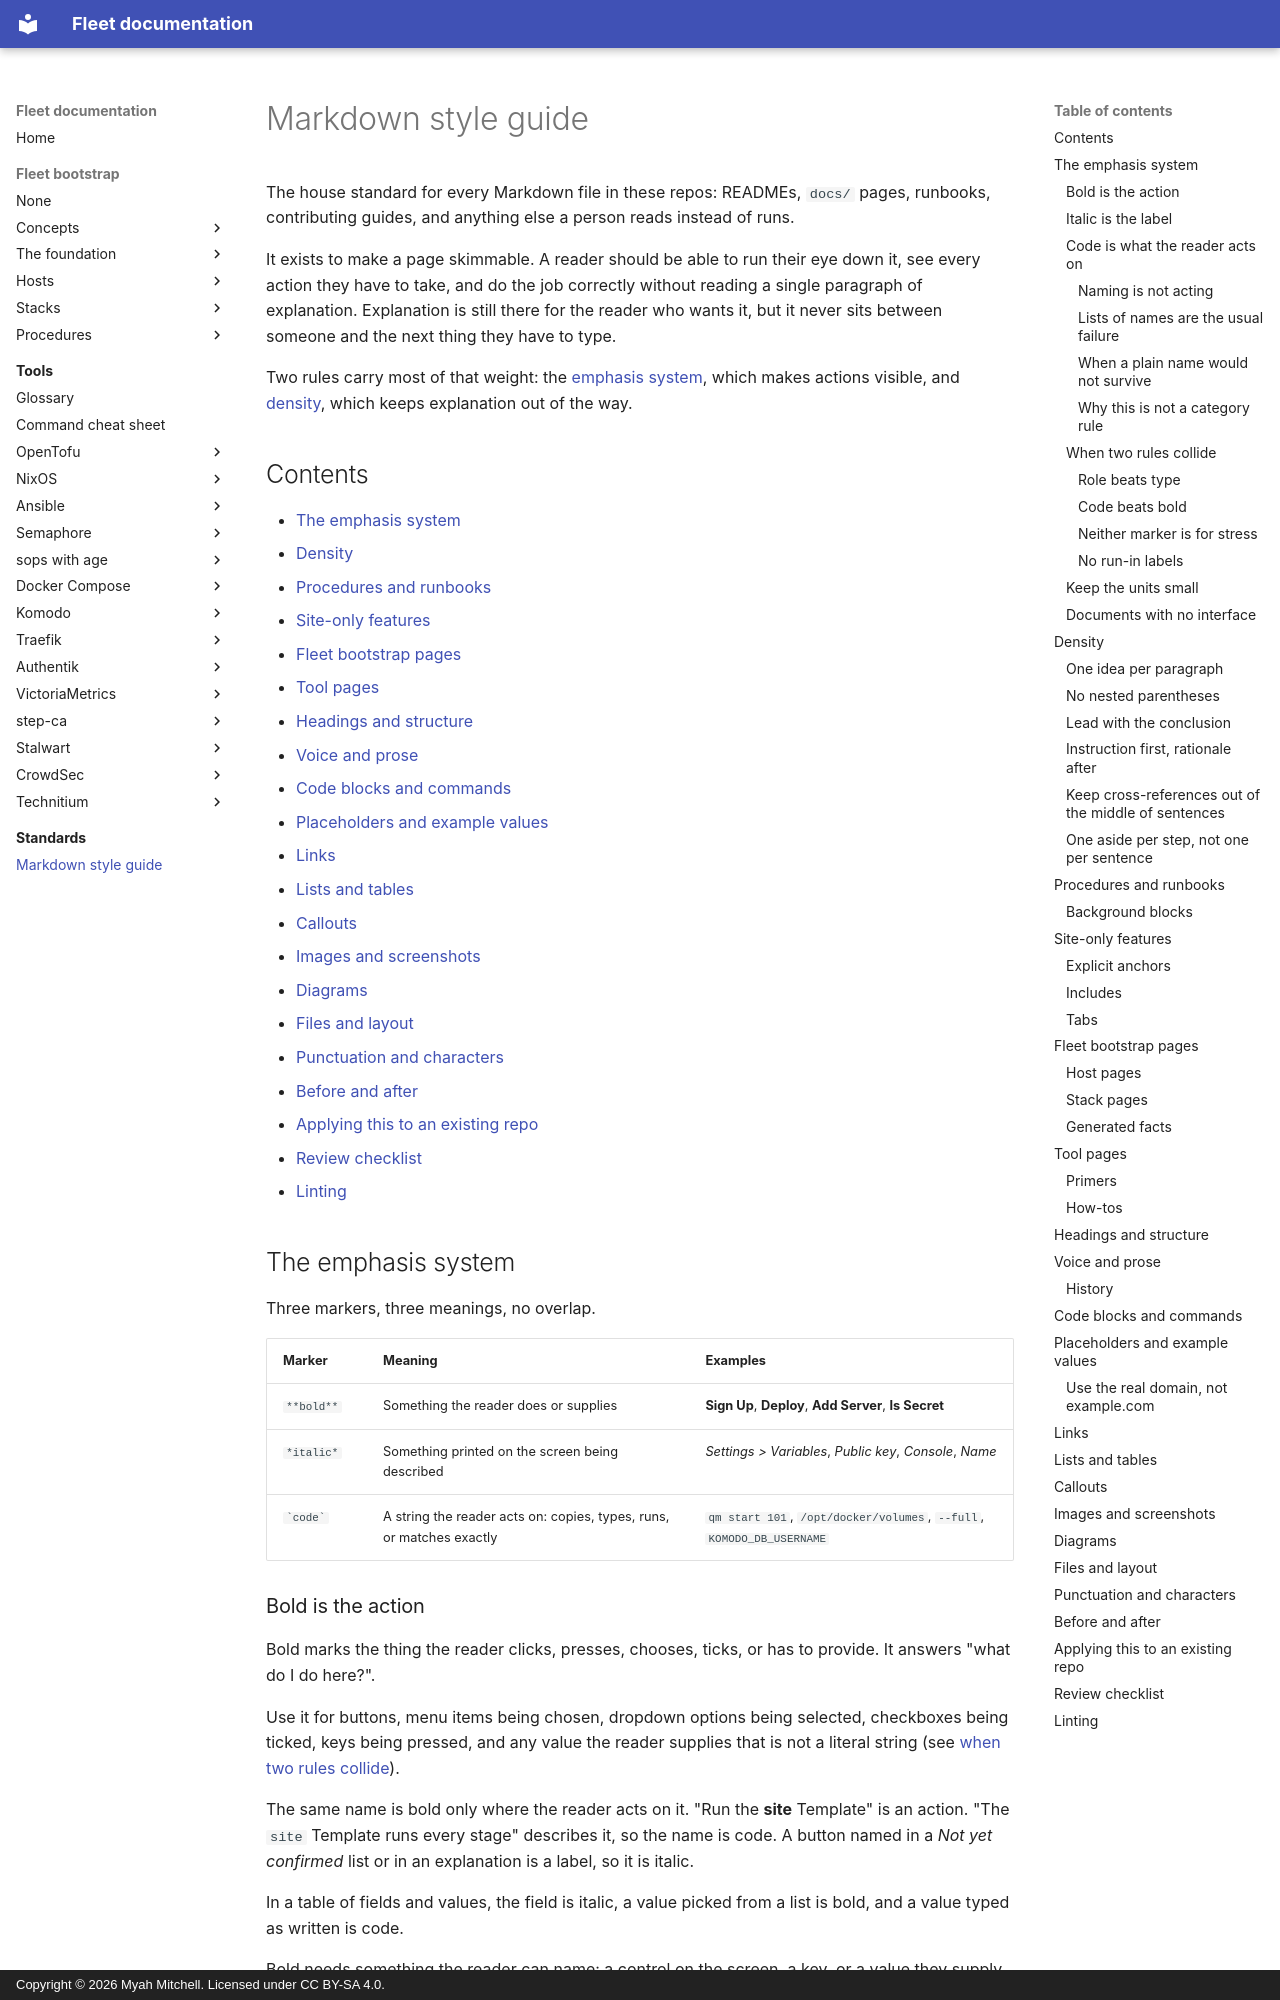

repository: myah-mitchell/fleet-docs · page: standards/markdown-style-guide/index.html · generator: mkdocs · copyright: Copyright © 2026 Myah Mitchell. Licensed under CC BY-SA 4.0.

# Markdown style guide

The house standard for every Markdown file in these repos: READMEs, `docs/` pages, runbooks, contributing guides, and anything else a person reads instead of runs.

It exists to make a page skimmable. A reader should be able to run their eye down it, see every action they have to take, and do the job correctly without reading a single paragraph of explanation. Explanation is still there for the reader who wants it, but it never sits between someone and the next thing they have to type.

Two rules carry most of that weight: the [emphasis system](#the-emphasis-system), which makes actions visible, and [density](#density), which keeps explanation out of the way.

## Contents

- [The emphasis system](#the-emphasis-system)
- [Density](#density)
- [Procedures and runbooks](#procedures-and-runbooks)
- [Site-only features](#site-only-features)
- [Fleet bootstrap pages](#fleet-bootstrap-pages)
- [Tool pages](#tool-pages)
- [Headings and structure](#headings-and-structure)
- [Voice and prose](#voice-and-prose)
- [Code blocks and commands](#code-blocks-and-commands)
- [Placeholders and example values](#placeholders-and-example-values)
- [Links](#links)
- [Lists and tables](#lists-and-tables)
- [Callouts](#callouts)
- [Images and screenshots](#images-and-screenshots)
- [Diagrams](#diagrams)
- [Files and layout](#files-and-layout)
- [Punctuation and characters](#punctuation-and-characters)
- [Before and after](#before-and-after)
- [Applying this to an existing repo](#applying-this-to-an-existing-repo)
- [Review checklist](#review-checklist)
- [Linting](#linting)

## The emphasis system

Three markers, three meanings, no overlap.

| Marker | Meaning | Examples |
| --- | --- | --- |
| `**bold**` | Something the reader does or supplies | **Sign Up**, **Deploy**, **Add Server**, **Is Secret** |
| `*italic*` | Something printed on the screen being described | *Settings > Variables*, *Public key*, *Console*, *Name* |
| `` `code` `` | A string the reader acts on: copies, types, runs, or matches exactly | `qm start 101`, `/opt/docker/volumes`, `--full`, `KOMODO_DB_USERNAME` |

### Bold is the action

Bold marks the thing the reader clicks, presses, chooses, ticks, or has to provide. It answers "what do I do here?".

Use it for buttons, menu items being chosen, dropdown options being selected, checkboxes being ticked, keys being pressed, and any value the reader supplies that is not a literal string (see [when two rules collide](#when-two-rules-collide)).

The same name is bold only where the reader acts on it. "Run the **site** Template" is an action. "The `site` Template runs every stage" describes it, so the name is code. A button named in a *Not yet confirmed* list or in an explanation is a label, so it is italic.

In a table of fields and values, the field is italic, a value picked from a list is bold, and a value typed as written is code.

Bold needs something the reader can name: a control on the screen, a key, or a value they supply, such as **your relay's login**. An ordinary noun the step merely handles is plain text. Write "Copy the key" and "start a sync", not "Copy **the key**" and "start **a sync**".

Because bold means this and nothing else, a reader can scan a page, read only the bold, and see the entire sequence of actions. That property is the whole point, and it survives only if bold is never used for anything else: not for emphasis, not for warnings, not for the first mention of a term, not to make a paragraph look important.
